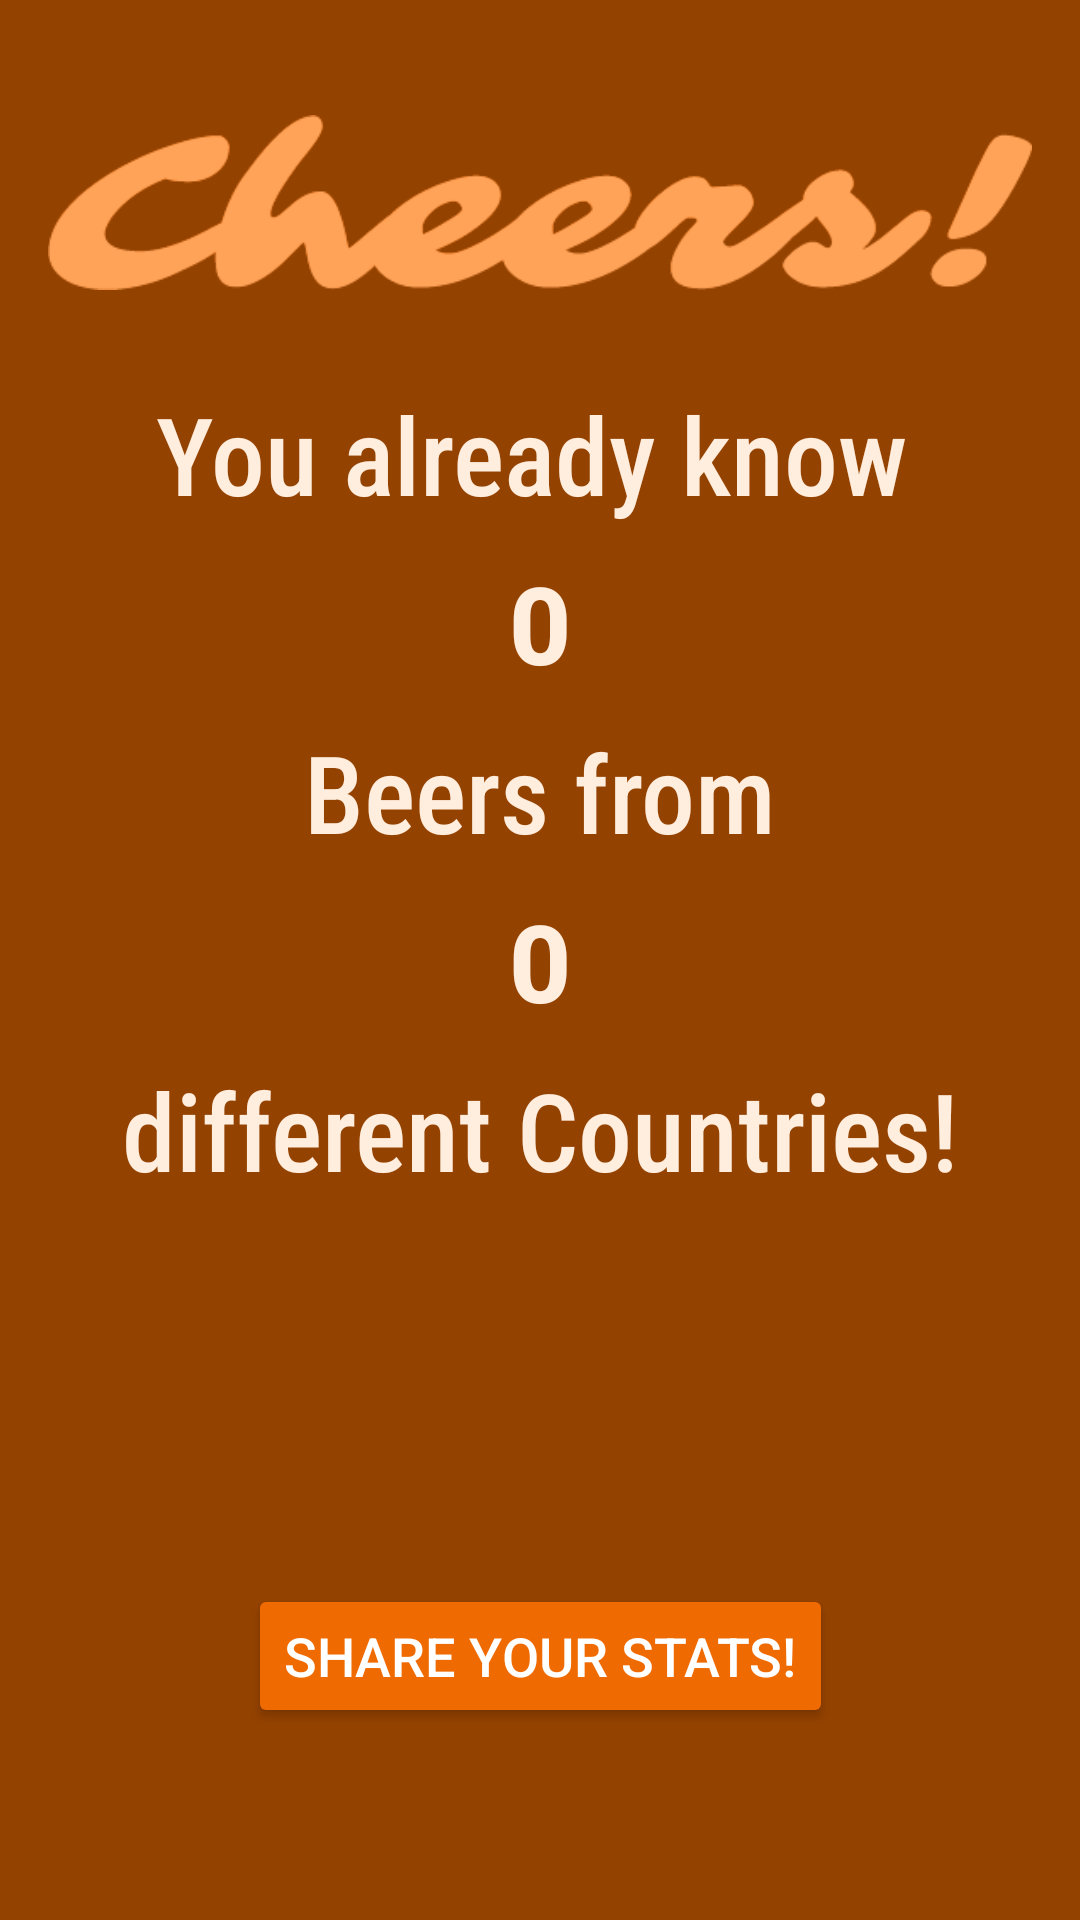

The Android layout XML behind this screen, and the referenced resources:
<!-- AndroidManifest.xml: application theme AppTheme -->
<!-- res/layout/activity_trophies.xml -->
<?xml version="1.0" encoding="utf-8"?>
<android.support.constraint.ConstraintLayout xmlns:android="http://schemas.android.com/apk/res/android"
    xmlns:app="http://schemas.android.com/apk/res-auto"
    xmlns:tools="http://schemas.android.com/tools"
    android:layout_width="match_parent"
    android:layout_height="match_parent"
    android:background="@color/colorMainBackground"
    tools:context=".TrophiesActivity">

    <ImageView
        android:id="@+id/imageView"
        android:layout_width="wrap_content"
        android:layout_height="wrap_content"
        android:layout_marginStart="24dp"
        android:layout_marginTop="16dp"
        android:layout_marginEnd="24dp"
        android:paddingLeft="16dp"
        android:paddingRight="16dp"
        app:layout_constraintEnd_toEndOf="parent"
        app:layout_constraintStart_toStartOf="parent"
        app:layout_constraintTop_toTopOf="parent"
        app:srcCompat="@drawable/trophies_title" />

    
    <TextView
        android:id="@+id/trophies_stats01"
        android:layout_width="wrap_content"
        android:layout_height="wrap_content"
        android:layout_marginStart="132dp"
        android:layout_marginTop="8dp"
        android:layout_marginEnd="132dp"
        android:fontFamily="sans-serif-condensed-medium"
        android:text="@string/txtTrophies_stats01"
        android:textSize="36sp"
        android:textColor="@color/colorTrophiesText"
        app:layout_constraintEnd_toEndOf="parent"
        app:layout_constraintHorizontal_bias="0.52"
        app:layout_constraintStart_toStartOf="parent"
        app:layout_constraintTop_toBottomOf="@+id/imageView" />

    
    <TextView
        android:id="@+id/trophies_beerCount"
        android:layout_width="wrap_content"
        android:layout_height="wrap_content"
        android:layout_marginStart="175dp"
        android:layout_marginTop="8dp"
        android:layout_marginEnd="175dp"
        android:fontFamily="sans-serif-medium"
        android:text="0"
        android:textSize="36sp"
        android:textStyle="bold"
        android:textColor="@color/colorTrophiesText"
        app:layout_constraintEnd_toEndOf="parent"
        app:layout_constraintStart_toStartOf="parent"
        app:layout_constraintTop_toBottomOf="@+id/trophies_stats01" />

    
    <TextView
        android:id="@+id/trophies_stats02"
        android:layout_width="wrap_content"
        android:layout_height="wrap_content"
        android:layout_marginStart="116dp"
        android:layout_marginTop="8dp"
        android:layout_marginEnd="116dp"
        android:fontFamily="sans-serif-condensed-medium"
        android:text="@string/txtTrophies_stats02"
        android:textSize="36sp"
        android:textColor="@color/colorTrophiesText"
        app:layout_constraintEnd_toEndOf="parent"
        app:layout_constraintStart_toStartOf="parent"
        app:layout_constraintTop_toBottomOf="@+id/trophies_beerCount" />

    
    <TextView
        android:id="@+id/trophies_countryCount"
        android:layout_width="wrap_content"
        android:layout_height="wrap_content"
        android:layout_marginStart="175dp"
        android:layout_marginTop="8dp"
        android:layout_marginEnd="175dp"
        android:fontFamily="sans-serif-medium"
        android:text="0"
        android:textSize="36sp"
        android:textStyle="bold"
        android:textColor="@color/colorTrophiesText"
        app:layout_constraintEnd_toEndOf="parent"
        app:layout_constraintStart_toStartOf="parent"
        app:layout_constraintTop_toBottomOf="@+id/trophies_stats02" />

    
    <TextView
        android:id="@+id/trophies_stats03"
        android:layout_width="wrap_content"
        android:layout_height="wrap_content"
        android:layout_marginStart="132dp"
        android:layout_marginTop="8dp"
        android:layout_marginEnd="132dp"
        android:fontFamily="sans-serif-condensed-medium"
        android:text="@string/txtTrophies_stats03"
        android:textSize="36sp"
        android:textColor="@color/colorTrophiesText"
        app:layout_constraintEnd_toEndOf="parent"
        app:layout_constraintHorizontal_bias="0.50"
        app:layout_constraintStart_toStartOf="parent"
        app:layout_constraintTop_toBottomOf="@+id/trophies_countryCount" />

    
    <Button
        android:id="@+id/trophies_shareButton"
        style="@style/Widget.AppCompat.Button.Colored"
        android:layout_width="wrap_content"
        android:layout_height="wrap_content"
        android:layout_marginStart="160dp"
        android:layout_marginEnd="160dp"
        android:layout_marginBottom="64dp"
        android:text="@string/txtTrophies_shareButton"
        android:textSize="18sp"
        app:layout_constraintBottom_toBottomOf="parent"
        app:layout_constraintEnd_toEndOf="parent"
        app:layout_constraintStart_toStartOf="parent" />


</android.support.constraint.ConstraintLayout>
<!-- resources referenced by this layout -->
<resources>
  <color name="colorMainBackground">#944200</color>
  <color name="colorTrophiesText">#FFEDDD</color>
  <!-- drawable trophies_title: png bitmap (drawable, 14286 bytes) -->
  <string name="txtTrophies_shareButton">Share your Stats!</string>
  <string name="txtTrophies_stats01">You already know</string>
  <string name="txtTrophies_stats02"> Beers from </string>
  <string name="txtTrophies_stats03"> different Countries!</string>
  <style name="AppTheme" parent="Theme.AppCompat.Light.DarkActionBar">
          
          <item name="colorPrimary">@color/colorPrimary</item>
          <item name="colorPrimaryDark">@color/colorPrimaryDark</item>
          <item name="colorAccent">@color/colorAccent</item>
          <item name="android:actionBarStyle">@style/CustomActionBarStyle</item>
          
          <item name="actionBarStyle">@style/CustomActionBarStyle</item>
          <item name="android:navigationBarColor">@color/colorPrimary</item>
      </style>
  <color name="colorPrimary">#EF6A00</color>
  <color name="colorPrimaryDark">#944200</color>
  <color name="colorAccent">#EF6A00</color>
  <style name="CustomActionBarStyle" parent="@style/Widget.AppCompat.Light.ActionBar">
          <item name="background">@color/colorPrimary</item>
          <item name="android:titleTextStyle">@style/MyActionBarTitleText</item>
          
          <item name="titleTextStyle">@style/MyActionBarTitleText</item>
      </style>
  <style name="MyActionBarTitleText" parent="@style/TextAppearance.AppCompat.Widget.ActionBar.Title">
          <item name="android:textColor">@color/colorActionBarText</item>
      </style>
  <color name="colorActionBarText">#FFFFFF</color>
</resources>
